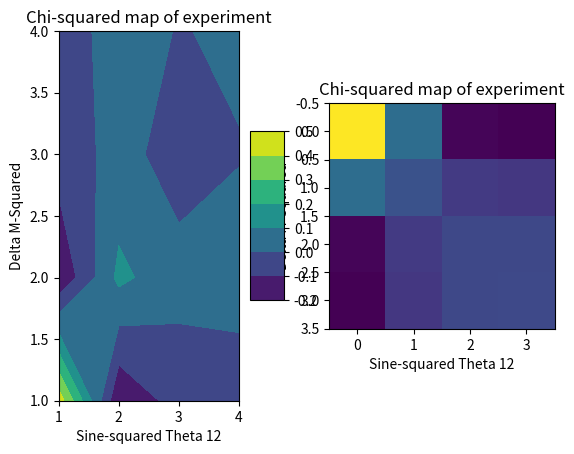

Recreate this plot in Python.
from __future__ import print_function
import matplotlib.pyplot as plt
#from mpl_toolkits.mplot3d import Axes3D
import numpy as np
import scipy as sp
import sys
import scipy.ndimage as ndimage

def chi2grid(DeltaMSqs,sst12s,chisqs):
    opacity = 0.9
    fig = plt.figure()
    ax = fig.add_subplot(1,2,1)#,projection='2d')#3d')
    #ax.hexbin(sst12s,DeltaMSqs,chisqs)#,color='b',marker = 'o',alpha=opacity)
    #ax.plot_surface(sst12s, DeltaMSqs, chisqs)
    cont = ax.contourf(sst12s, DeltaMSqs, chisqs)
    #ax.annotate(r'$\sin^{2}(\theta _{12})$ =' + str(sst12) + '\n' + \
    #        r'$\Delta m^{2}_{21}$ = ' + str(m12), xy=(7,40), fontsize = '16', 
    #        xytext=(6.5,40))
    ax.set_xlabel('Sine-squared Theta 12')
    ax.set_ylabel(r'Delta M-Squared')
    ax.set_title(r'Chi-squared map of experiment')

    ax2= fig.add_subplot(1,2,2)
    Z2 = ndimage.gaussian_filter(chisqs, sigma=1.0, order=0)
    ax2.imshow(Z2)
    ax2.set_xlabel('Sine-squared Theta 12')
    ax2.set_ylabel(r'Delta M-Squared')
    ax2.set_title(r'Chi-squared map of experiment')
    fig.colorbar(cont,shrink=0.5, aspect=5)
    plt.show()

if __name__ == '__main__':
    print("SOME TESTS OF CHISQ GRAPH FUNCTIONS")
    x = np.arange(1,5,1)
    y = np.arange(1,5,1)
    X,Y = np.meshgrid(x, y, sparse=False)
    z = np.sin(X**2 + Y**2) / (X**2 + Y**2)
    chi2grid(X,Y,z)
